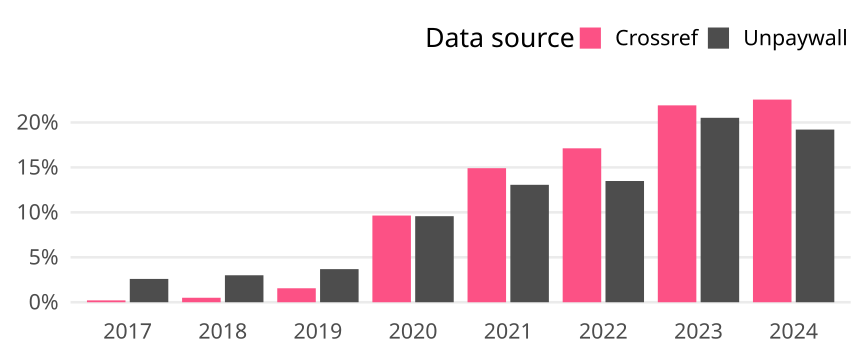

Values plotted in this chart, from the file beside it:
cr_year, cat, article_total, name, oa_articles, oa_share
2017, Global, 60316, Crossref, 125, 0.002072
2017, Global, 60316, Unpaywall, 1565, 0.02595
2018, Global, 60354, Crossref, 301, 0.004987
2018, Global, 60354, Unpaywall, 1811, 0.03001
2019, Global, 60059, Crossref, 934, 0.01555
2019, Global, 60059, Unpaywall, 2212, 0.03683
2020, Global, 67743, Crossref, 6533, 0.09644
2020, Global, 67743, Unpaywall, 6485, 0.09573
2021, Global, 66187, Crossref, 9871, 0.1491
2021, Global, 66187, Unpaywall, 8646, 0.1306
2022, Global, 65186, Crossref, 11162, 0.1712
2022, Global, 65186, Unpaywall, 8792, 0.1349
2023, Global, 61979, Crossref, 13575, 0.219
2023, Global, 61979, Unpaywall, 12717, 0.2052
2024, Global, 15321, Crossref, 3454, 0.2254
2024, Global, 15321, Unpaywall, 2943, 0.1921
